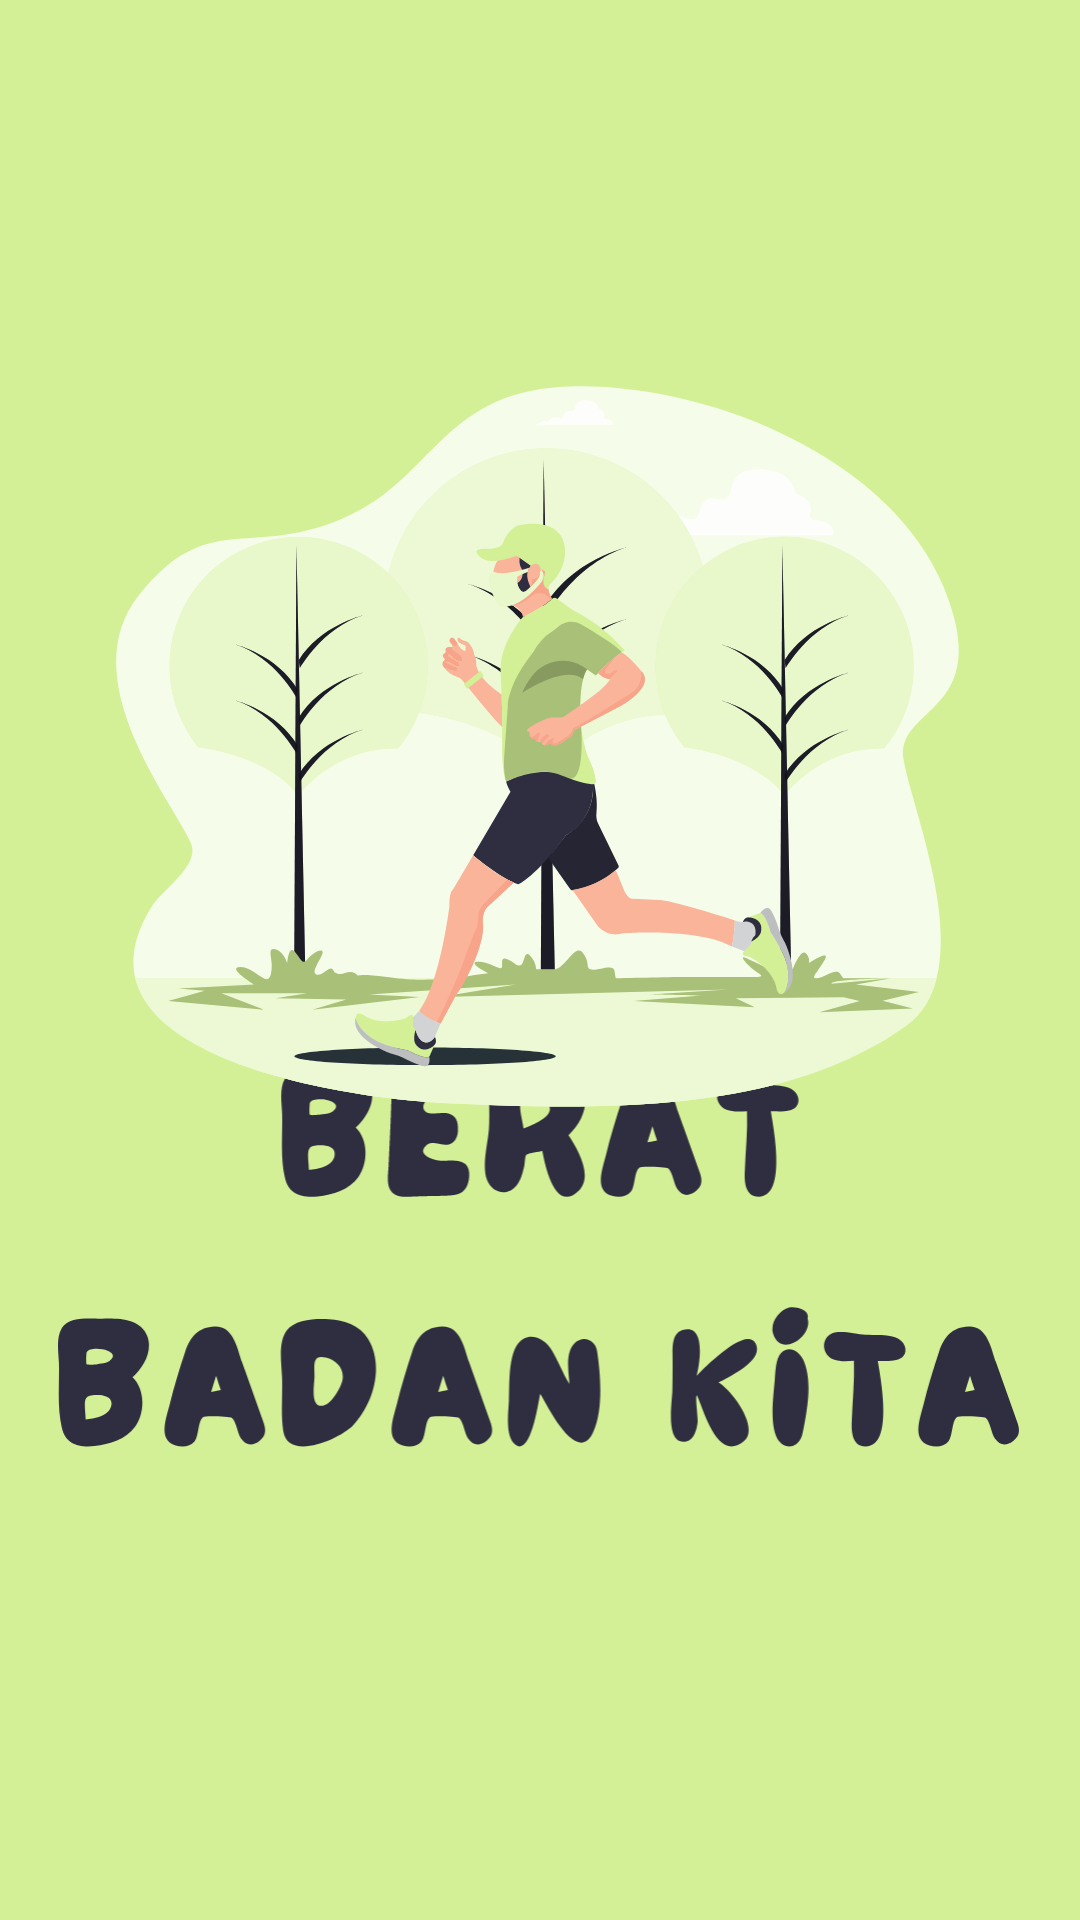

The Android layout XML behind this screen, and the referenced resources:
<!-- AndroidManifest.xml: application theme Theme.BeratBadanKita -->
<!-- res/layout/fragment_splash_screen.xml -->
<?xml version="1.0" encoding="utf-8"?>
<androidx.constraintlayout.widget.ConstraintLayout xmlns:android="http://schemas.android.com/apk/res/android"
    xmlns:app="http://schemas.android.com/apk/res-auto"
    xmlns:tools="http://schemas.android.com/tools"
    android:id="@+id/splashScreen"
    android:layout_width="match_parent"
    android:layout_height="match_parent"
    android:background="@color/green">


    <ImageView
        android:id="@+id/imageTextView"
        android:layout_width="wrap_content"
        android:layout_height="130dp"
        android:adjustViewBounds="true"
        android:scaleType="centerCrop"
        android:src="@drawable/ic_text_logo"
        android:contentDescription="@string/logo_aplikasi"
        app:layout_constraintBottom_toBottomOf="parent"
        app:layout_constraintEnd_toEndOf="parent"
        app:layout_constraintHorizontal_bias="0.494"
        app:layout_constraintStart_toStartOf="parent"
        app:layout_constraintTop_toTopOf="parent"
        app:layout_constraintVertical_bias="0.692" />

    <ImageView
        android:id="@+id/imageSplashView"
        android:layout_width="wrap_content"
        android:layout_height="250dp"
        android:adjustViewBounds="true"
        android:scaleType="centerCrop"
        android:src="@drawable/ic_splash_logo"
        android:contentDescription="@string/nama_aplikasi"
        app:layout_constraintBottom_toBottomOf="parent"
        app:layout_constraintEnd_toEndOf="parent"
        app:layout_constraintHorizontal_bias="0.478"
        app:layout_constraintStart_toStartOf="parent"
        app:layout_constraintTop_toTopOf="parent"
        app:layout_constraintVertical_bias="0.318" />


</androidx.constraintlayout.widget.ConstraintLayout>
<!-- resources referenced by this layout -->
<resources>
  <color name="green">#D3F096</color>
  <!-- drawable ic_splash_logo: vector/xml drawable (drawable, 41138 chars, omitted) -->
  <!-- drawable ic_text_logo: vector/xml drawable (drawable, 9462 chars, omitted) -->
  <string name="logo_aplikasi">Logo Aplikasi</string>
  <string name="nama_aplikasi">Berat Badan Kita</string>
  <style name="Theme.BeratBadanKita" parent="Theme.MaterialComponents.Light.DarkActionBar">
          
          <item name="colorPrimary">#4CAF50</item>
          <item name="colorPrimaryVariant">#4CAF50</item>
          <item name="colorOnPrimary">@color/white</item>
          
          <item name="colorSecondary">@color/teal_200</item>
          <item name="colorSecondaryVariant">@color/teal_700</item>
          <item name="colorOnSecondary">@color/black</item>
          
          <item name="android:statusBarColor" tools:targetApi="l">?attr/colorPrimaryVariant</item>
          
      </style>
  <color name="white">#FFFFFFFF</color>
  <color name="teal_200">#FF03DAC5</color>
  <color name="teal_700">#FF018786</color>
  <color name="black">#FF000000</color>
</resources>
